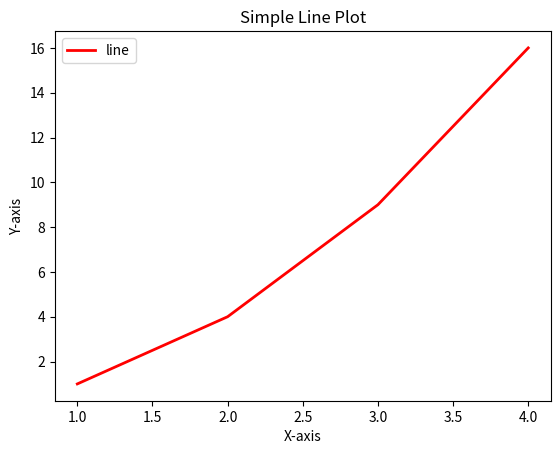

The matplotlib source for this figure:
import matplotlib.pyplot as pt
fig, ax=pt.subplots()
line, =ax.plot([1,2,3,4], [1,4,9,16], label='line')
line.set_color('red')
line.set_linewidth(2)
ax.set_xlabel('X-axis')
ax.set_ylabel('Y-axis')
ax.set_title('Simple Line Plot')
pt.legend()
pt.show()
